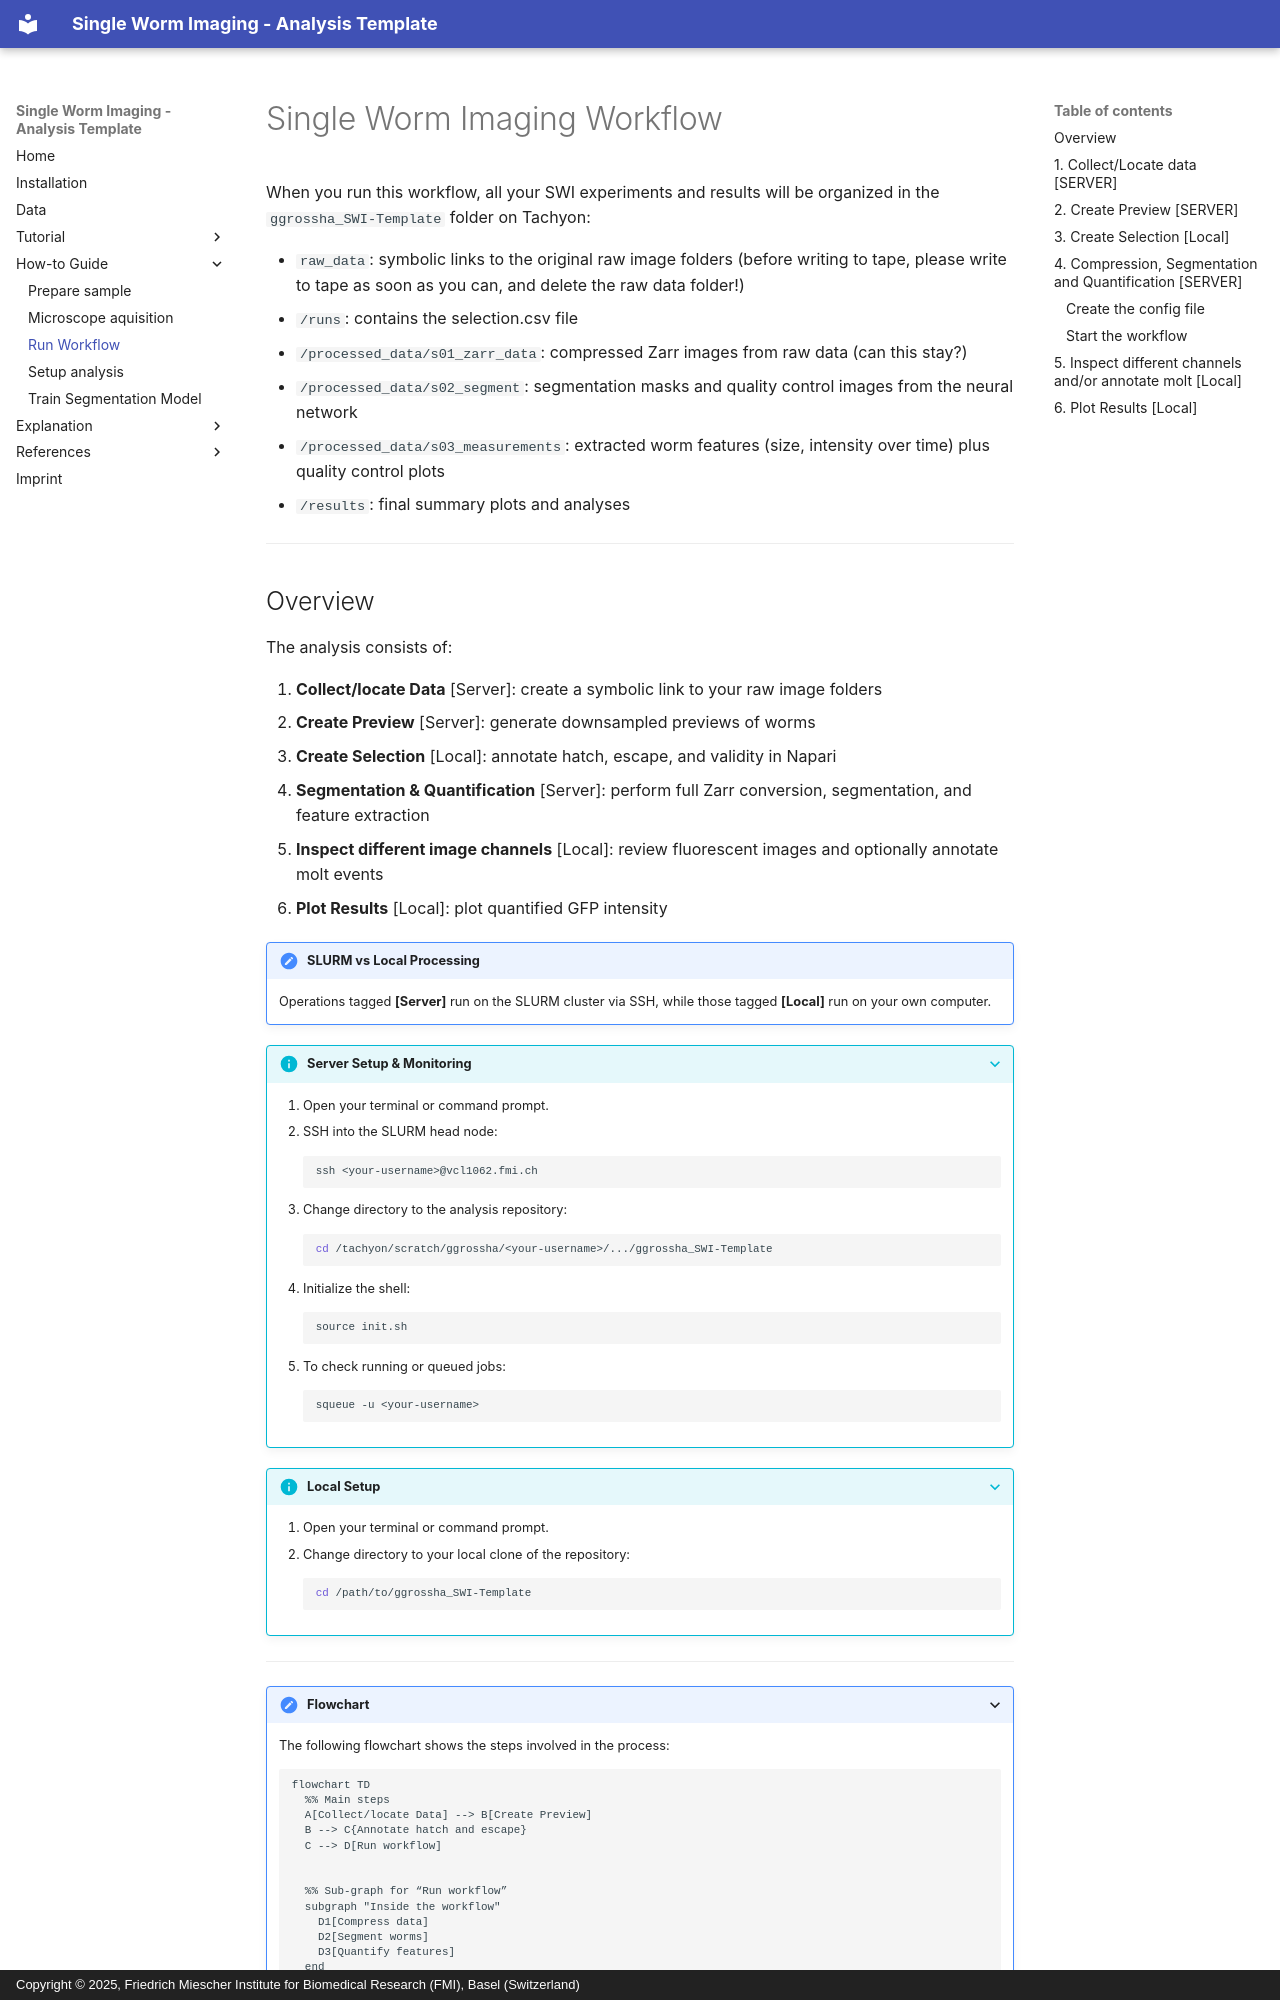

repository: fmi-basel/ggrossha_SWI · page: how_to/run_workflow/index.html · generator: mkdocs · copyright: Copyright © 2025, Friedrich Miescher Institute for Biomedical Research (FMI), Basel (Switzerland)

# Single Worm Imaging Workflow

When you run this workflow, all your SWI experiments and results will be organized in the `ggrossha_SWI-Template` folder on Tachyon:

- `raw_data`: symbolic links to the original raw image folders (before writing to tape, please write to tape as soon as you can, and delete the raw data folder!)
- `/runs`: contains the selection.csv file
- `/processed_data/s01_zarr_data`: compressed Zarr images from raw data (can this stay?)
- `/processed_data/s02_segment`: segmentation masks and quality control images from the neural network
- `/processed_data/s03_measurements`: extracted worm features (size, intensity over time) plus quality control plots
- `/results`: final summary plots and analyses


---

## Overview

The analysis consists of:

1. **Collect/locate Data** [Server]: create a symbolic link to your raw image folders
2. **Create Preview** [Server]: generate downsampled previews of worms
3. **Create Selection** [Local]: annotate hatch, escape, and validity in Napari
4. **Segmentation & Quantification** [Server]: perform full Zarr conversion, segmentation, and feature extraction
5. **Inspect different image channels** [Local]: review fluorescent images and optionally annotate molt events
6. **Plot Results** [Local]: plot quantified GFP intensity

!!! note "SLURM vs Local Processing"
    Operations tagged **[Server]** run on the SLURM cluster via SSH, while those tagged **[Local]** run on your own computer.


??? info "Server Setup & Monitoring"  
    1. Open your terminal or command prompt.  
    2. SSH into the SLURM head node:  
       ```bash
       ssh <your-username>@vcl1062.fmi.ch
       ```  
    3. Change directory to the analysis repository:  
       ```bash
       cd /tachyon/scratch/ggrossha/<your-username>/.../ggrossha_SWI-Template
       ```  
    4. Initialize the shell:
        ```commandline
        source init.sh
        ```
    5. To check running or queued jobs:  
       ```bash
       squeue -u <your-username>
       ```
       

??? info "Local Setup"  
    1. Open your terminal or command prompt.  
    2. Change directory to your local clone of the repository:  
       ```bash
       cd /path/to/ggrossha_SWI-Template
       ```

---

??? Flowchart
    The following flowchart shows the steps involved in the process:
    ```mermaid
    flowchart TD
      %% Main steps
      A[Collect/locate Data] --> B[Create Preview]
      B --> C{Annotate hatch and escape}
      C --> D[Run workflow]
    

      %% Sub-graph for “Run workflow”
      subgraph "Inside the workflow"
        D1[Compress data]
        D2[Segment worms]
        D3[Quantify features]
      end

      %% Connect sub-steps into the main flow
      D --> D1
      D1 --> D2
      D2 --> D3
      D3 -->E{Plot Results}
      D1 -->F{inspect fluorescent images}

    ```

---
